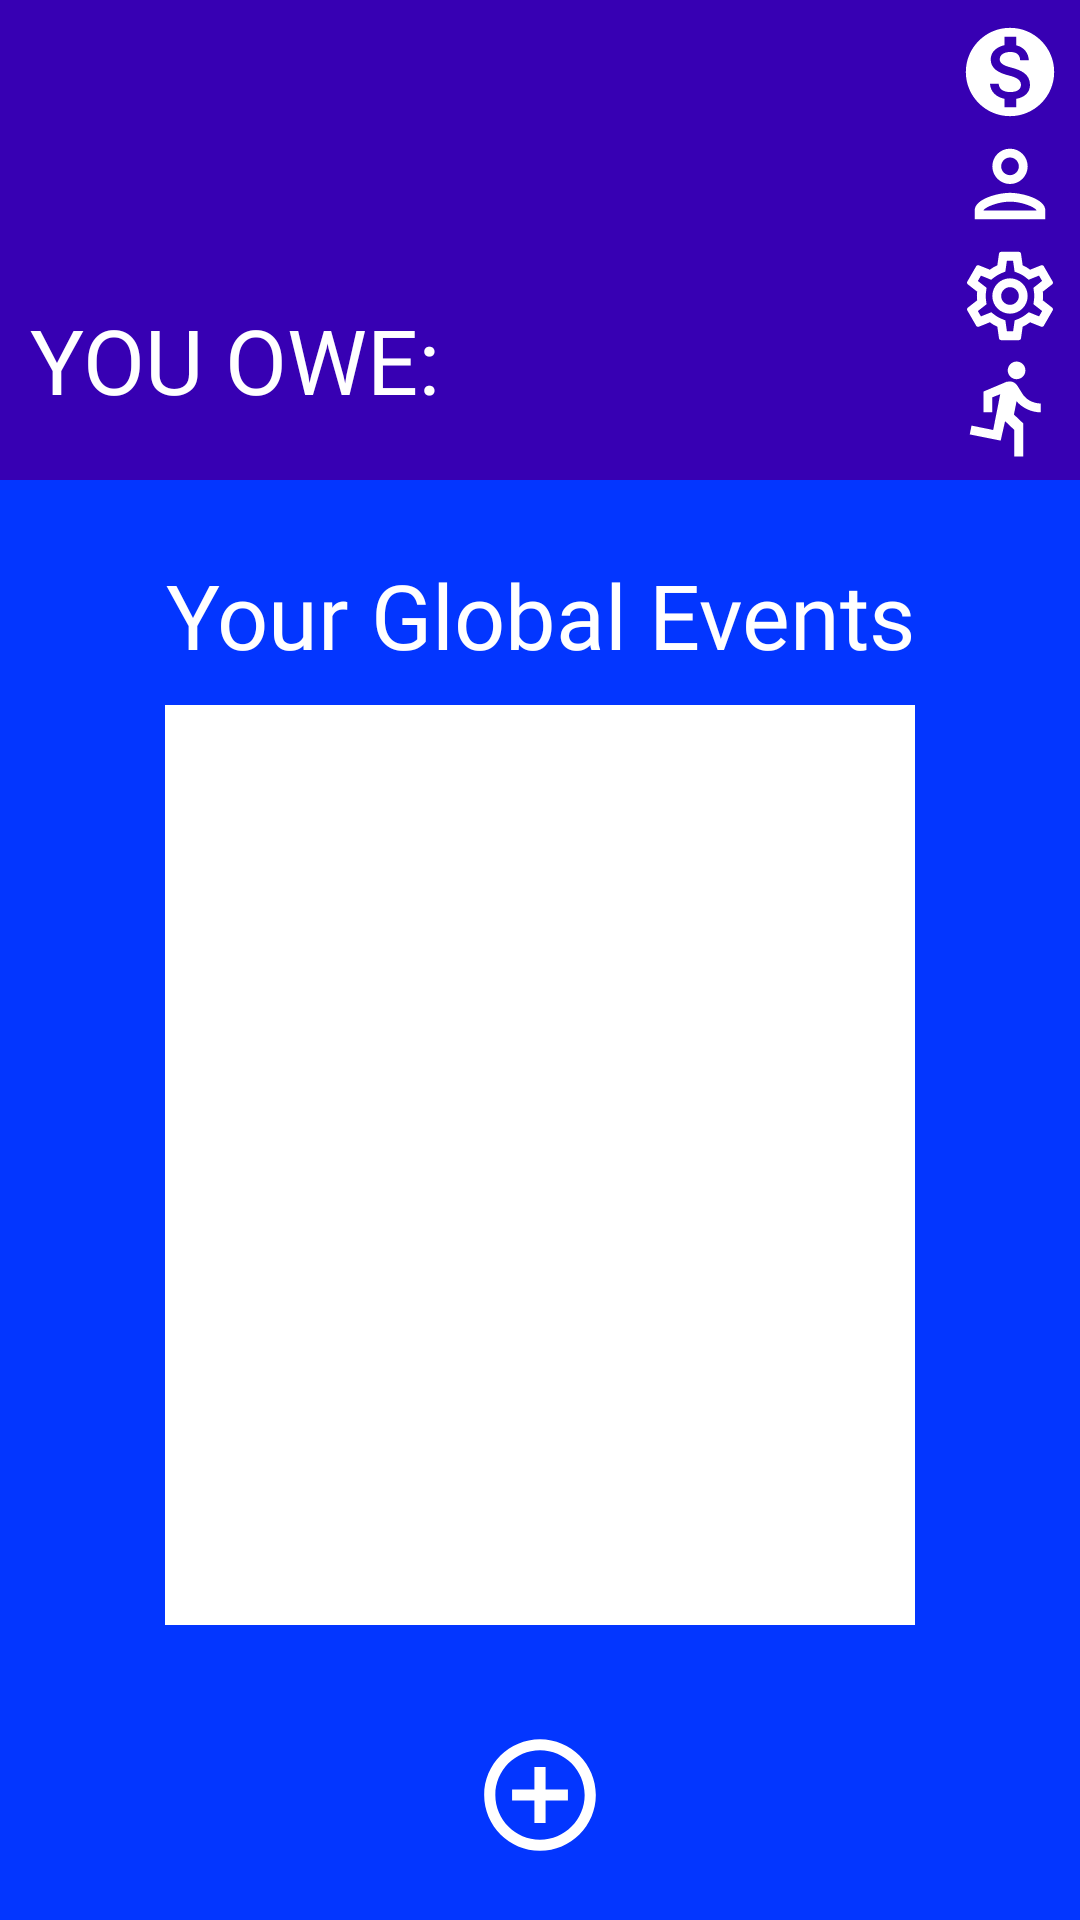

Here is an Android app screen rendered from its layout file. Give the layout XML and the strings, colors and styles it references.
<!-- AndroidManifest.xml: application theme AppTheme -->
<!-- res/layout/user_page.xml -->
<?xml version="1.0" encoding="utf-8"?>

<LinearLayout xmlns:android="http://schemas.android.com/apk/res/android"
    android:orientation="vertical" android:layout_width="match_parent"
    android:layout_height="match_parent"
    android:background="@color/colorPrimary"
    android:weightSum="100">

    <LinearLayout
        android:layout_width="match_parent"
        android:layout_height="0dp"
        android:layout_weight="25"
        android:orientation="horizontal"
        android:background="@color/colorPrimaryDark"
        android:weightSum="100"
        >
        <LinearLayout
            android:layout_width="0dp"
            android:layout_height="match_parent"
            android:layout_weight="87"
            android:orientation="vertical"
            android:weightSum="100">
            <LinearLayout
                android:layout_width="match_parent"
                android:layout_height="0dp"
                android:layout_weight="50">
                <TextView
                    android:layout_width="match_parent"
                    android:layout_height="match_parent"
                    android:id="@+id/nameSurnameID"
                    android:fontFamily="@font/alata_regular"
                    android:textSize="40dp"
                    android:textColor="#FFFFFF"
                    android:gravity="center"/>
            </LinearLayout>
            <LinearLayout
                android:layout_width="match_parent"
                android:layout_height="0dp"
                android:layout_weight="50"
                android:orientation="horizontal"
                android:weightSum="100">
                <TextView
                    android:layout_width="0dp"
                    android:layout_height="match_parent"
                    android:layout_weight="50"
                    android:text="YOU OWE:"
                    android:textSize="30dp"
                    android:gravity="center"
                    android:textColor="#FFFFFF"
                    android:fontFamily="@font/alata_regular"/>
                <TextView
                    android:id="@+id/debtSizeID"
                    android:layout_width="0dp"
                    android:layout_height="match_parent"
                    android:layout_weight="50"
                    android:textSize="30dp"
                    android:gravity="center"
                    android:textColor="#FFFFFF"
                    android:fontFamily="@font/alata_regular"/>

            </LinearLayout>
        </LinearLayout>
        <LinearLayout
            android:gravity="center"
            android:layout_width="0dp"
            android:layout_height="match_parent"
            android:layout_weight="13"
            android:orientation="vertical"
            android:weightSum="100">
            <ImageView
                android:layout_width="match_parent"
                android:layout_height="0dp"
                android:layout_weight="23"
                android:layout_gravity="center"
                android:src="@drawable/ic_finances"
                android:id="@+id/financesID"/>
            <ImageView
                android:layout_marginTop="2dp"
                android:layout_width="match_parent"
                android:layout_height="0dp"
                android:src="@drawable/ic_person_white"
                android:layout_weight="23"
                android:id="@+id/profileID"/>
            <ImageView
                android:layout_marginTop="2dp"
                android:layout_width="match_parent"
                android:layout_height="0dp"
                android:layout_weight="23"
                android:layout_gravity="center"
                android:src="@drawable/ic_settings_white"
                android:id="@+id/settingID"/>
            <ImageView
                android:layout_marginTop="2dp"
                android:layout_width="match_parent"
                android:layout_height="0dp"
                android:src="@drawable/ic_logout"
                android:layout_weight="23"
                android:id="@+id/logoutID"/>
        </LinearLayout>
    </LinearLayout>
    <LinearLayout
        android:layout_width="250dp"
        android:layout_height="0dp"
        android:layout_weight="65"
        android:orientation="vertical"
        android:layout_gravity="center"
        android:weightSum="100">
        <TextView
            android:layout_width="match_parent"
            android:layout_height="match_parent"
            android:text="No global events yet"
            android:id="@+id/findSomethinToDoID"
            android:textSize="25dp"
            android:gravity="center"
            android:fontFamily="@font/alata_regular"
            android:textColor="@color/colorBackround"
            android:visibility="gone"
        />
        <TextView
            android:layout_marginTop="25dp"
            android:paddingBottom="10dp"
            android:gravity="center|bottom"
            android:id="@+id/freeSpaceID"
            android:text="Your Global Events"
            android:textColor="#FFFFFF"
            android:fontFamily="@font/alata_regular"
            android:textSize="30dp"
            android:layout_width="match_parent"
            android:layout_height="50dp"/>
        <ListView
            android:id="@+id/geLvID"
            android:layout_width="match_parent"
            android:layout_height="0dp"
            android:layout_weight="90"
            android:visibility="visible"
            android:background="@color/colorBackround"
        />
    </LinearLayout>

    <ImageView
        android:id="@+id/addNewGEid"
        android:src="@drawable/ic_add_new_elem_white"
        android:layout_gravity="center"
        android:layout_width="50dp"
        android:layout_height="0dp"
        android:layout_weight="7"
    />
</LinearLayout>
<!-- resources referenced by this layout -->
<resources>
  <color name="colorBackround">#FFFFFF</color>
  <color name="colorPrimary">#0336FF</color>
  <color name="colorPrimaryDark">#3700B3</color>
  <!-- drawable ic_add_new_elem_white (drawable) -->
  <vector xmlns:android="http://schemas.android.com/apk/res/android"
      android:width="18dp"
      android:height="18dp"
      android:viewportWidth="24"
      android:viewportHeight="24">
    <path
        android:pathData="M13,7h-2v4L7,11v2h4v4h2v-4h4v-2h-4zM12,2C6.48,2 2,6.48 2,12s4.48,10 10,10 10,-4.48 10,-10S17.52,2 12,2zM12,20c-4.41,0 -8,-3.59 -8,-8s3.59,-8 8,-8 8,3.59 8,8 -3.59,8 -8,8z"
        android:fillColor="#ffffff"/>
  </vector>
  <!-- drawable ic_finances (drawable) -->
  <vector xmlns:android="http://schemas.android.com/apk/res/android"
      android:width="18dp"
      android:height="18dp"
      android:viewportWidth="24"
      android:viewportHeight="24">
    <path
        android:pathData="M12,2C6.48,2 2,6.48 2,12s4.48,10 10,10 10,-4.48 10,-10S17.52,2 12,2zM13.41,18.09L13.41,20h-2.67v-1.93c-1.71,-0.36 -3.16,-1.46 -3.27,-3.4h1.96c0.1,1.05 0.82,1.87 2.65,1.87 1.96,0 2.4,-0.98 2.4,-1.59 0,-0.83 -0.44,-1.61 -2.67,-2.14 -2.48,-0.6 -4.18,-1.62 -4.18,-3.67 0,-1.72 1.39,-2.84 3.11,-3.21L10.74,4h2.67v1.95c1.86,0.45 2.79,1.86 2.85,3.39L14.3,9.34c-0.05,-1.11 -0.64,-1.87 -2.22,-1.87 -1.5,0 -2.4,0.68 -2.4,1.64 0,0.84 0.65,1.39 2.67,1.91s4.18,1.39 4.18,3.91c-0.01,1.83 -1.38,2.83 -3.12,3.16z"
        android:fillColor="#ffffff"/>
  </vector>
  <!-- drawable ic_logout (drawable) -->
  <vector xmlns:android="http://schemas.android.com/apk/res/android"
      android:width="18dp"
      android:height="18dp"
      android:viewportWidth="24"
      android:viewportHeight="24">
    <path
        android:pathData="M13.49,5.48c1.1,0 2,-0.9 2,-2s-0.9,-2 -2,-2 -2,0.9 -2,2 0.9,2 2,2zM9.89,19.38l1,-4.4 2.1,2v6h2v-7.5l-2.1,-2 0.6,-3c1.3,1.5 3.3,2.5 5.5,2.5v-2c-1.9,0 -3.5,-1 -4.3,-2.4l-1,-1.6c-0.4,-0.6 -1,-1 -1.7,-1 -0.3,0 -0.5,0.1 -0.8,0.1l-5.2,2.2v4.7h2v-3.4l1.8,-0.7 -1.6,8.1 -4.9,-1 -0.4,2 7,1.4z"
        android:fillColor="#ffffff"/>
  </vector>
  <!-- drawable ic_person_white (drawable) -->
  <vector xmlns:android="http://schemas.android.com/apk/res/android"
      android:width="18dp"
      android:height="18dp"
      android:viewportWidth="24"
      android:viewportHeight="24">
    <path
        android:pathData="M12,6c1.1,0 2,0.9 2,2s-0.9,2 -2,2 -2,-0.9 -2,-2 0.9,-2 2,-2m0,10c2.7,0 5.8,1.29 6,2L6,18c0.23,-0.72 3.31,-2 6,-2m0,-12C9.79,4 8,5.79 8,8s1.79,4 4,4 4,-1.79 4,-4 -1.79,-4 -4,-4zM12,14c-2.67,0 -8,1.34 -8,4v2h16v-2c0,-2.66 -5.33,-4 -8,-4z"
        android:fillColor="#ffffff"/>
  </vector>
  <!-- drawable ic_settings_white: vector/xml drawable (drawable, 2015 chars, omitted) -->
  <style name="AppTheme" parent="Theme.AppCompat.Light.NoActionBar">
          
          <item name="colorPrimary">@color/colorPrimary</item>
          <item name="colorPrimaryDark">@color/colorPrimaryDark</item>
          <item name="colorAccent">@color/colorBackround</item>
  
      </style>
</resources>
